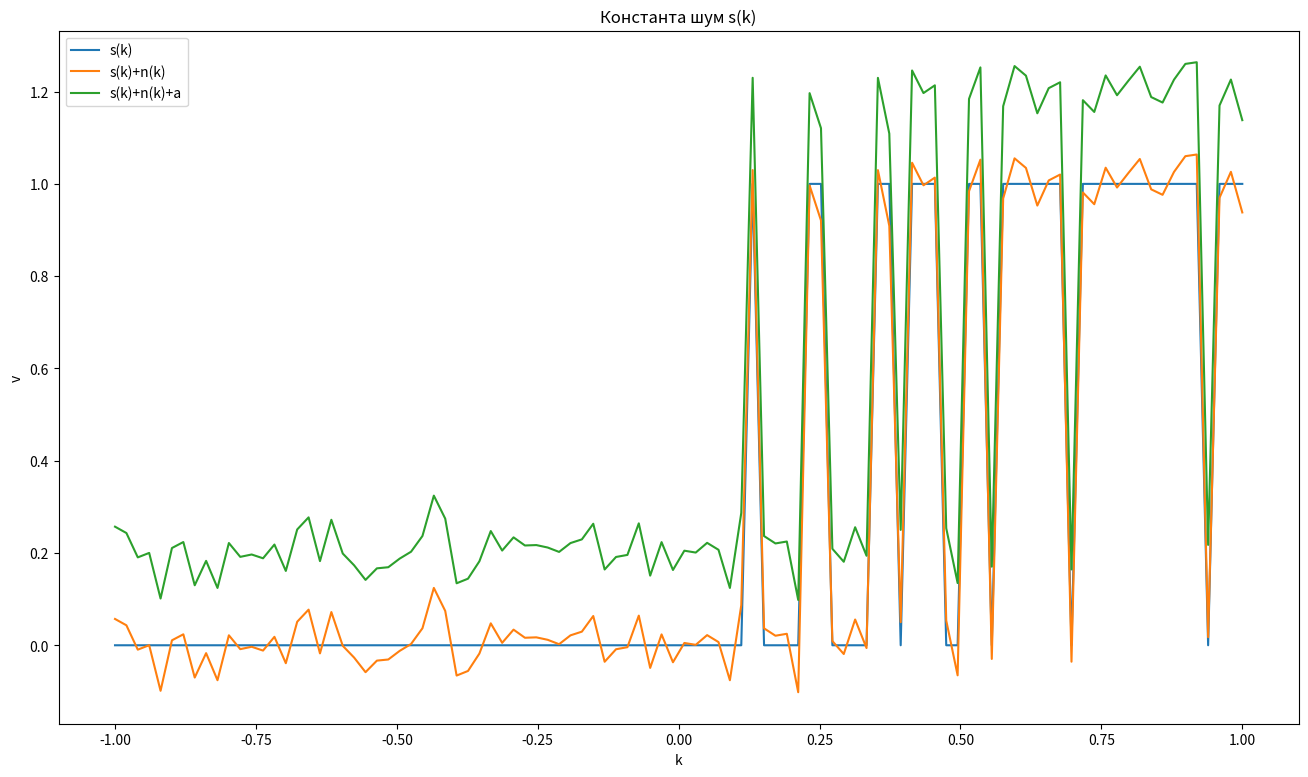

The matplotlib source for this figure:
import numpy as np
import matplotlib.pyplot as plt
import math

#определение функции s(k), которая создает сигнал из случайных чисел
def s(k):
    length = k.shape[0] # длина массива k
    randoms = np.random.random((length)) # создание случайных чисел
    signal = (k > randoms).astype(float) # создание сигнала на основе сравнения k и randoms
    return signal

#Гаусовский шум
def n(k):
    length = k.shape[0]  # длина массива k
    u, o = 0, 0.05
    noise = np.random.normal(u, o, size=length)
    return noise
#Вычислить для сигналов f(k) и d(k) значения SNR и CV

def signalnoise(a, axis=0, ddof=0):
    a = np.asanyarray(a)
    m = a.mean(axis)
    sd = a.std(axis=axis, ddof=ddof)

    return np.where(sd == 0, 0, m/sd)

#создание массива k, который начинается с -1 и заканчивается на 1, включая 100 равных промежутков
k = np.linspace(-1, 1, 100)

#Добавить к сигналу некоторое постоянное значение a=const:
a = 0.2

#Создание графиков
fig, ax = plt.subplots(figsize=(16, 9)) # создание контейнера для графика с определенным размером
S = s(k)
ax.plot(k, S, label='s(k)') # добавление графика для сигнала s(k)
D = S+(n(k))
ax.plot(k, D, label='s(k)+n(k)')
F = D+a
ax.plot(k, F, label='s(k)+n(k)+a')
ax.set_xlabel('k') # добавление подписи для оси x
ax.set_ylabel('v') # добавление подписи для оси y
ax.set_title('Константа шум s(k)') # добавление заголовка графика
ax.legend();
print(signalnoise(F, axis=0,ddof=0))
print(signalnoise(D, axis=0,ddof=0))

plt.show()
